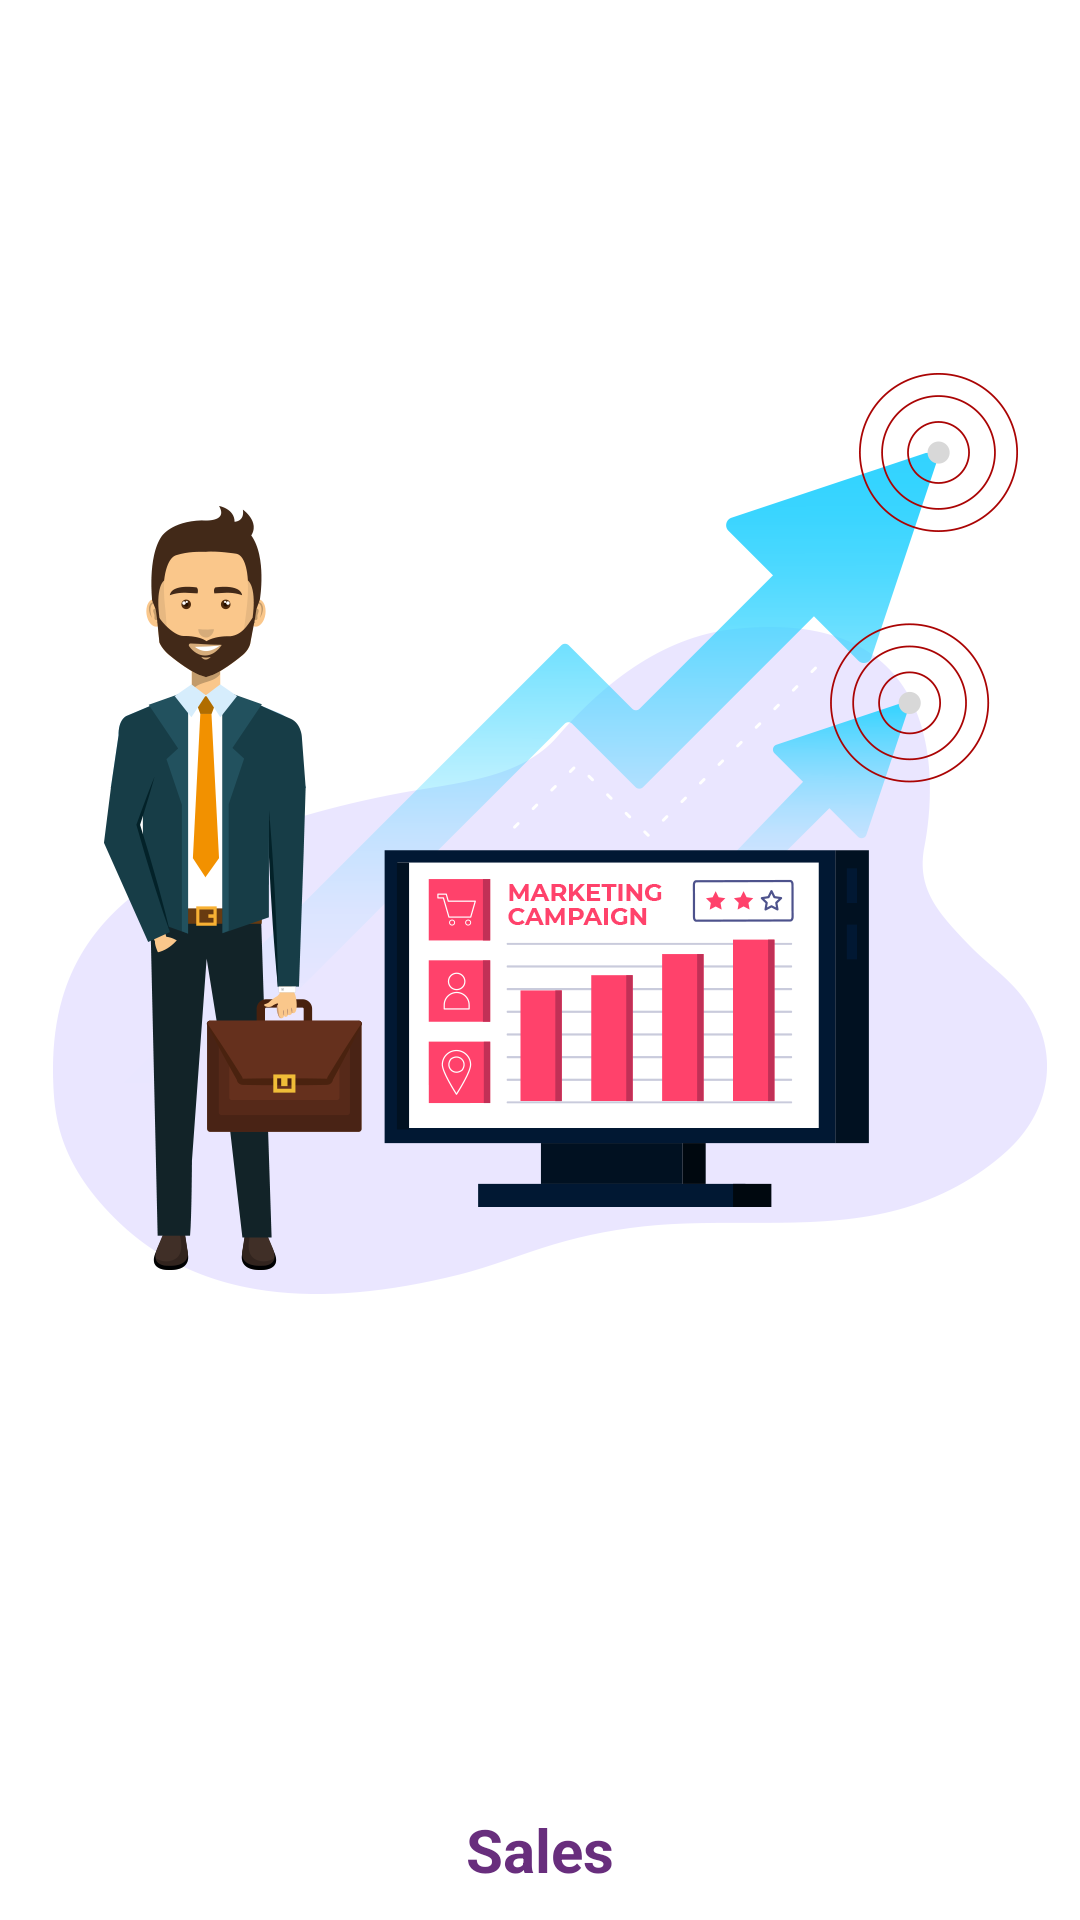

Android layout source for this screen:
<!-- AndroidManifest.xml: activity theme AppTheme.NoActionBar -->
<!-- res/layout/activity_splash.xml -->
<?xml version="1.0" encoding="utf-8"?>
<RelativeLayout xmlns:android="http://schemas.android.com/apk/res/android" xmlns:app="http://schemas.android.com/apk/res-auto" xmlns:aapt="http://schemas.android.com/aapt" android:background="@drawable/splash_sales" android:layout_width="match_parent" android:layout_height="match_parent">
    <TextView android:textSize="20dp" android:textStyle="bold" android:textColor="@color/colorPrimary" android:gravity="center_horizontal" android:layout_width="match_parent" android:layout_height="wrap_content" android:layout_marginBottom="10dp" android:text="@string/app_name" android:layout_alignParentBottom="true"/>
</RelativeLayout>
<!-- resources referenced by this layout -->
<resources>
  <color name="colorPrimary">#682e7d</color>
  <!-- drawable splash_sales: png bitmap (drawable, 95683 bytes) -->
  <string name="app_name">Sales</string>
  <style name="AppTheme.NoActionBar">
          <item name="windowActionBar">false</item>
          <item name="windowNoTitle">true</item>
          <item name="colorPrimary">@color/colorPrimary</item>
          <item name="colorPrimaryDark">@color/colorPrimaryDark</item>
          <item name="colorAccent">@color/colorAccent</item>
          <item name="android:statusBarColor" tools:targetApi="lollipop">@color/colorPrimaryDark</item>
      </style>
  <color name="colorPrimaryDark">#682e7d</color>
  <color name="colorAccent">#D81B60</color>
</resources>
